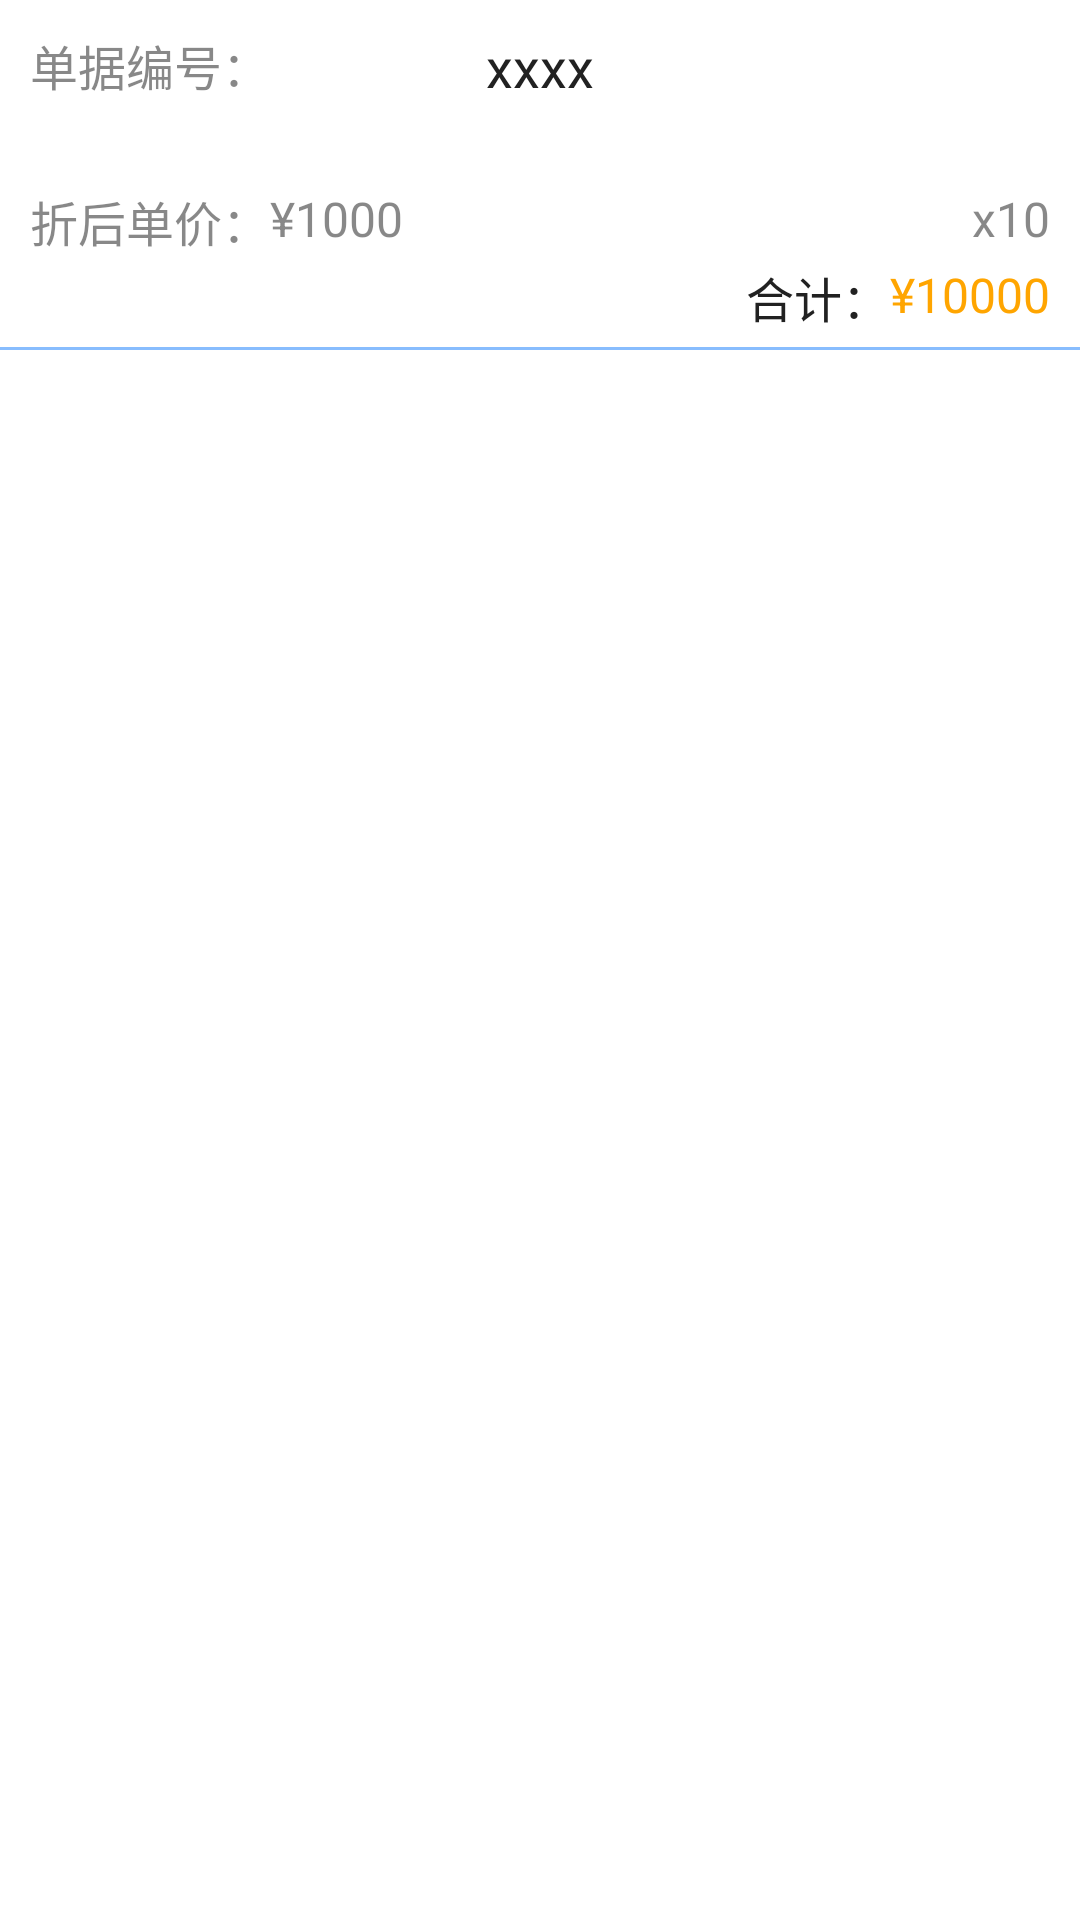

Reconstruct the res/layout file that produces this screen, plus the resources it refers to.
<!-- AndroidManifest.xml: application theme AppTheme -->
<!-- res/layout/lv_item_form.xml -->
<?xml version="1.0" encoding="utf-8"?>
<LinearLayout xmlns:android="http://schemas.android.com/apk/res/android"
              android:layout_width="match_parent"
              android:layout_height="match_parent"
              android:background="@color/white"
              android:orientation="vertical">

    <RelativeLayout
        android:layout_width="match_parent"
        android:layout_height="wrap_content"
        android:layout_marginTop="10dp">

        <TextView
            android:layout_width="wrap_content"
            android:layout_height="wrap_content"
            android:layout_marginLeft="10dp"
            android:text="@string/document_number"
            android:textColor="@color/vm_black_54"
            android:textSize="16sp"/>

        <TextView
            android:id="@+id/tv_billno"
            android:layout_width="wrap_content"
            android:layout_height="wrap_content"
            android:layout_centerInParent="true"
            android:text="xxxx"
            android:textColor="@color/vm_black_100"
            android:textSize="18sp"/>
    </RelativeLayout>

    <LinearLayout
        android:layout_width="match_parent"
        android:layout_height="wrap_content"
        android:layout_marginLeft="10dp"
        android:layout_marginTop="3dp"
        android:gravity="center_vertical"
        android:orientation="horizontal">

        
        
        
        
        
        
        

        <TextView
            android:id="@+id/tv_name"
            android:layout_width="match_parent"
            android:layout_height="wrap_content"
            android:gravity="right"
            android:paddingRight="10dp"
            android:text=""
            android:textColor="@color/vm_black_54"
            android:textSize="16sp"/>
    </LinearLayout>

    <RelativeLayout
        android:layout_width="match_parent"
        android:layout_height="wrap_content"
        android:layout_marginLeft="10dp"
        android:layout_marginTop="3dp">

        <TextView
            android:id="@+id/tv_dy"
            android:layout_width="wrap_content"
            android:layout_height="wrap_content"
            android:text="折后单价："
            android:textColor="@color/vm_black_54"
            android:textSize="16sp"/>

        <TextView
            android:id="@+id/tv_unit_price"
            android:layout_width="wrap_content"
            android:layout_height="wrap_content"
            android:layout_toRightOf="@+id/tv_dy"
            android:text="¥1000"
            android:textColor="@color/vm_black_54"
            android:textSize="16sp"/>

        <TextView
            android:id="@+id/tv_num"
            android:layout_width="wrap_content"
            android:layout_height="wrap_content"
            android:layout_alignParentRight="true"
            android:layout_marginRight="10dp"
            android:text="x10"
            android:textColor="@color/vm_black_54"
            android:textSize="16sp"/>
    </RelativeLayout>

    <RelativeLayout
        android:layout_width="match_parent"
        android:layout_height="wrap_content"
        android:layout_marginLeft="10dp"
        android:layout_marginTop="2dp">

        <TextView
            android:id="@+id/tv_total"
            android:layout_width="wrap_content"
            android:layout_height="wrap_content"
            android:layout_alignParentRight="true"
            android:layout_marginRight="10dp"
            android:text="¥10000"
            android:textColor="@color/orange"
            android:textSize="16sp"/>

        <TextView
            android:id="@+id/tv_heji"
            android:layout_width="wrap_content"
            android:layout_height="wrap_content"
            android:layout_toLeftOf="@+id/tv_total"
            android:text="合计："
            android:textColor="@color/vm_black_100"
            android:textSize="16sp"/>
    </RelativeLayout>

    <View
        android:layout_width="match_parent"
        android:layout_height="1dp"
        android:layout_marginTop="5dp"
        android:background="@color/blue_54"/>
</LinearLayout>
<!-- resources referenced by this layout -->
<resources>
  <color name="blue_54">#892384fe</color>
  <color name="orange">#FFA500</color>
  <color name="vm_black_100">#ff212121</color>
  <color name="vm_black_54">#89212121</color>
  <color name="white">#FFFFFF</color>
  <string name="document_number">单据编号：</string>
  <style name="AppTheme" parent="Theme.AppCompat.Light.NoActionBar">
          
          <item name="colorPrimary">@color/colorPrimary</item>
          <item name="colorPrimaryDark">@color/colorAccent</item>
          <item name="colorAccent">@color/colorAccent</item>
      </style>
  <color name="colorPrimary">#3F51B5</color>
  <color name="colorAccent">#1296DB</color>
</resources>
